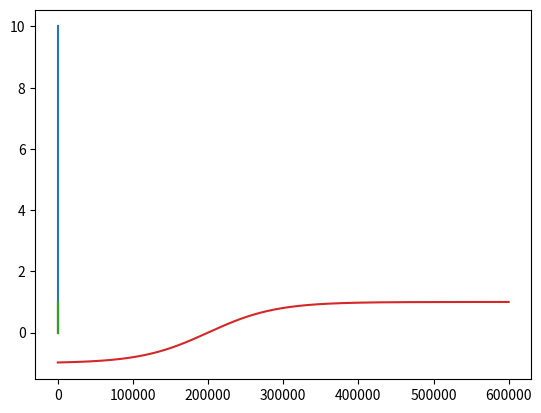

The matplotlib source for this figure: (Note: this script raises an exception after producing the figure.)
import numpy as np
from scipy.sparse import csr_matrix
import matplotlib.pyplot as plt
"""
print(d)
print(np.roll(d, 1, 0))
print(np.roll(d, -1, 0))
print(np.roll(d, 1, 1))
print(np.roll(d, -1, 1))

print(np.multiply(d, np.roll(d, 1, 0)))
"""
#1: laatste naar eerste (voor i-1)
#-1: eerste naar laatste (voor i+1)

#0: behoud rijen, verander kolommen (voor i)
#1: behoud kolommen, verander rijen (voor j)

print((1+1151j).imag)






print(np.array([1+1j, 2j, 3]).imag)

print((1 + 1j).imag)
print(1j * 1j)

x = np.linspace(-10, 10, 1000)
plt.plot(x, x/2*(1+x/np.sqrt(x**2 + 0.01**2)))
plt.show()


t0 = 200000
sigma_ramping = 90000

x = np.linspace(-10, 10, 1000)
plt.plot(x, np.exp(-x**2))
plt.plot(x, (1+np.tanh(x))/2)
plt.show()



x = np.linspace(0, 600000, 10**6)
plt.plot(x, np.tanh((x-t0)/sigma_ramping))
plt.show()



print(a)

n_t = 20
y_axis = np.array([0, 1, 2, 3, 4, 5, 6, 7])

delta_y_matrix = np.transpose(np.array([y_axis for i in range(n_t)]))
print(delta_y_matrix)



"""
print(np.linspace(0, 10, 10))
n = 10
delta = 5
y_axis = np.linspace(0,0 + n*delta,n+1)
print(y_axis)
"""
a = np.array([0, 1, 2, 3, 4, 5])
print(a)
print(np.roll(a,1)) # voor i-1
print(np.roll(a,-1)) # voor i+1


A = np.zeros((5, 5))
A[1, 2] = 5
A[3, 4] = 1
A[1, 1] = -2
print(A)
B = A
A = csr_matrix(A)
A.eliminate_zeros()

y = np.array([1, 2, 3, 4, 5])

print(B)
print(y)
print(B*y)
print(B@y)
